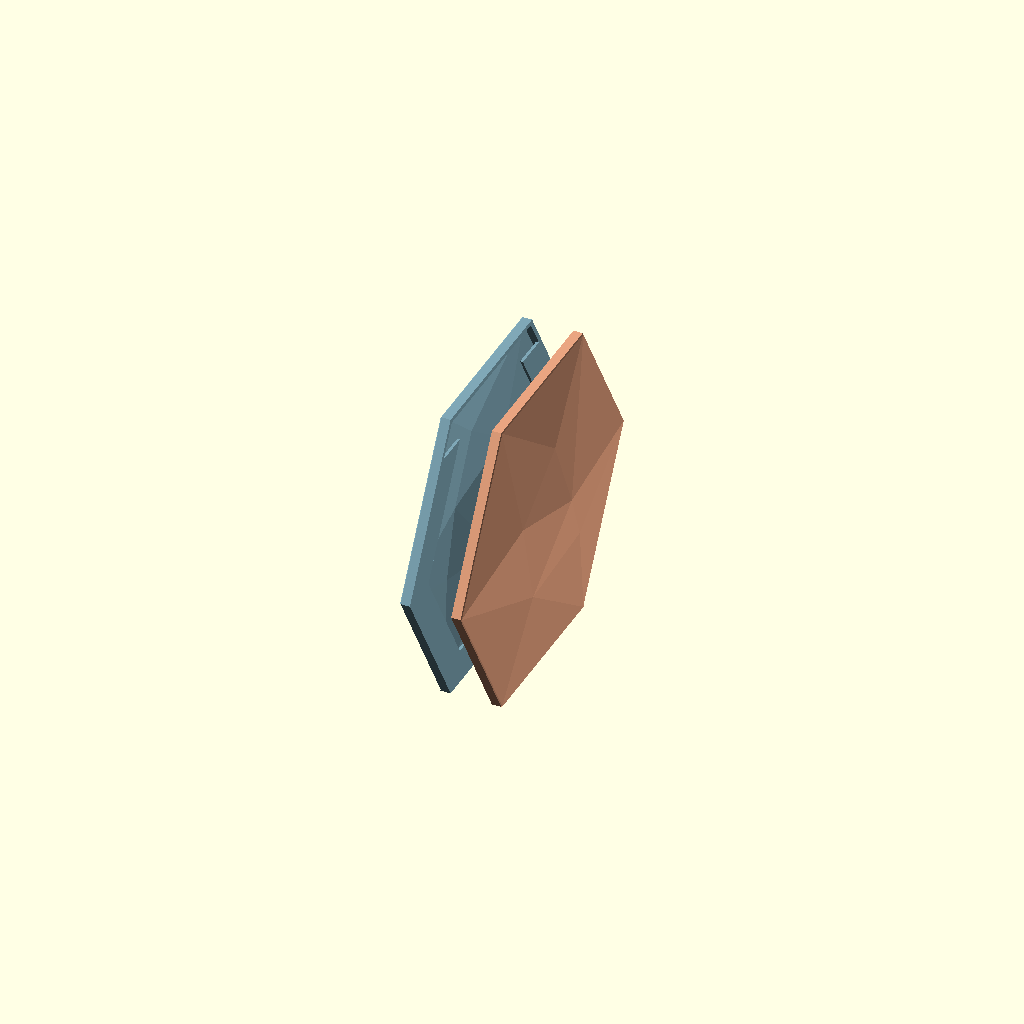
Cell 1: the model at its default parameters.
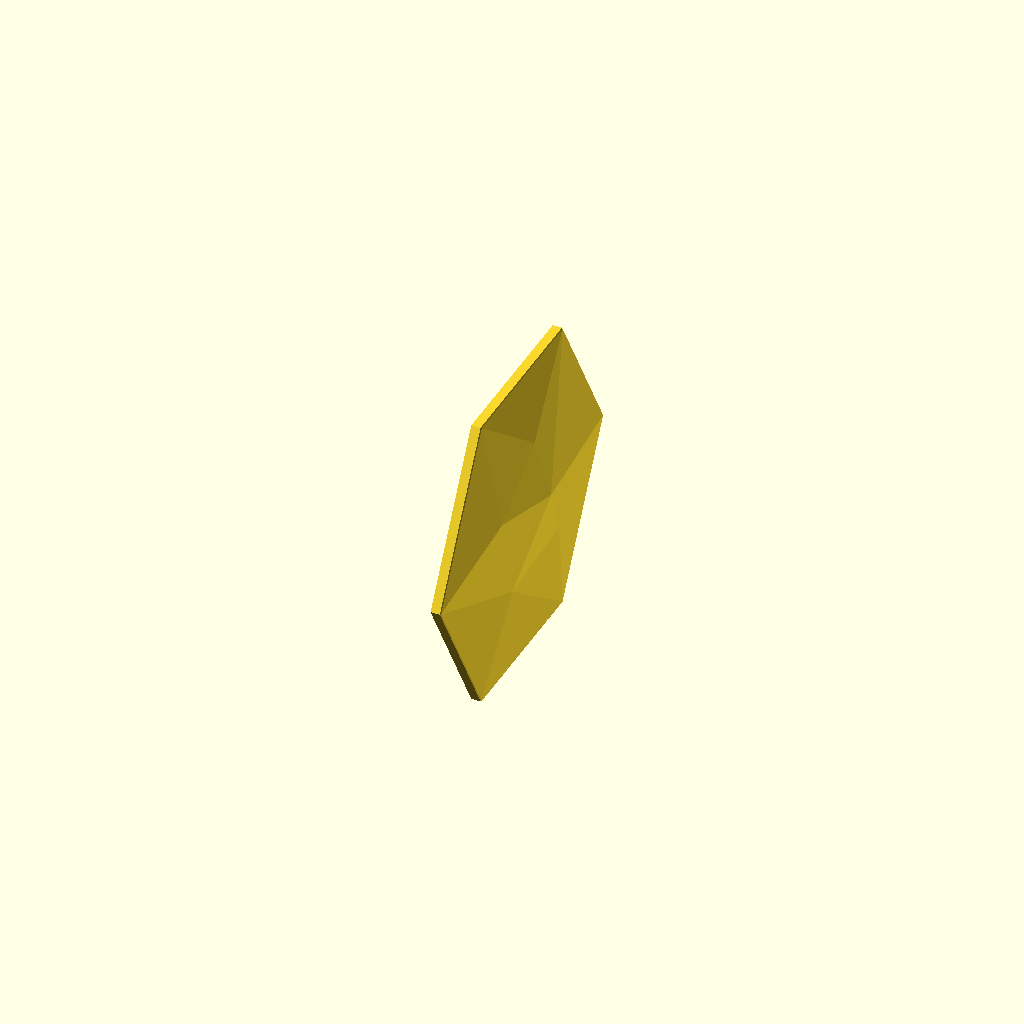
Cell 2: output = "single" (everything else at default).
All cells are drawn from one camera (rotation 55°, 0°, 25°, orthographic, colour scheme Cornfield), so only the parameter changes between them.
The OpenSCAD source (projects/hex-tile/sources/scad/PERFECTED_FACETED_HEX_WALL_TILE.scad):
/* ==============================================================================
   PERFECTED FACETED HEX WALL TILE SYSTEM
   Production-Quality 6-Inch Low-Poly Architectural Wall Tile System
   
   Standard: Commercial Architectural Grade / FDM Manufacturing
   Validated on: OpenSCAD 2026.10.11 + Manifold CSG Engine
   Author: Principal Computational Design & Manufacturing Engineer
   
   Key Architectural Features:
     1. Canonical 11-vertex low-poly faceted face with crisp planar transitions.
     2. Hollow lightweight rear cavity (uniform 1.2 mm skin, ~35g finished weight).
     3. 15.0 mm continuous 5-edge flat rear mounting flange (fits 1/2 in foam tape).
     4. Verified >= 2.0 mm front-face isolation (strictly exceeding 1.6 mm mandate).
     5. Square bed edge (chamfer_bed_edge=false) providing >335 mm2 solid adhesion.
     6. Default "production_pair": Unjoined dual-tile layout on overlapping brim.
        Zero separation force, zero scars, 10-second post-processing.
     7. Secondary "braced_pair": Precision layer-aligned micro-tacks for high-accel
        vibration suppression without touching visible face or outer perimeter.
   ============================================================================== */

/* [Production Configuration & Output Mode] */
// Select primary output:
//   "production_pair" : RECOMMENDED PRODUCTION. Dual unjoined tiles on shared/stabilized brim.
//   "single"          : Single upright architectural tile for individual production.
//   "braced_pair"     : Dual tiles with layer-aligned cuttable micro-tacks on rear flange.
//   "chain"           : Multi-pair batch manufacturing array (3 pairs = 6 tiles).
//   "flat"            : Flat-back orientation for inspection and dimension checks.
//   "section"         : Diagnostic cross-section verifying internal shell & >=1.6 mm air gap.
//   "release_test"    : Stepped-neck release validation coupon plate.
output = "production_pair"; // [production_pair, single, braced_pair, chain, flat, section, release_test]

// Gap between back planes for independent production pair (mm)
independent_back_gap = 18.0; 

// Gap between back planes for micro-tack braced pair (mm)
braced_pair_gap = 2.0; 

// Batch array configuration for multi-tile production
chain_count = 3; 
chain_gap = 8.0; 

// Visual inspection spacing (mm)
inspection_spacing = 20.0; 
show_markers = false; 

/* [Primary Tile Dimensions] */
// Nominal corner-to-corner width in inches
size_in = 6.0; 

// Depth of outer perimeter rim before facet relief (mm)
edge_depth = 4.4; 

// Solid perimeter rim width (mm)
rim = 2.0; 

// Faceted front shell thickness (mm)
skin = 1.2; 

// Scaling factor for low-poly facet relief height
relief_scale = 1.0; 

// Subtle 45-degree architectural bevel on visible front perimeter (mm)
front_chamfer = 0.35; 

// Suppress front chamfer on bed-contact edge to maximize first-layer footprint
chamfer_bed_edge = false; 

// Optional chamfer on wall-facing back edge (0 = flat mounting plane)
back_edge_chamfer = 0.0; 

/* [Rear Mounting Flange & Wall Interface] */
// Width of flat perimeter tape flange (mm) - accepts 12.7 mm (1/2 in) foam tape with margin
back_ring_width = 15.0; 

// Thickness of rear mounting flange (mm)
back_ring_t = 1.2; 

// Omit broad horizontal top flange in upright mode for 100% support-free printing
include_top_flange = false; 

// Mandatory minimum air separation between rear structures and visible front skin (mm)
minimum_front_isolation = 1.6; 

/* [Micro-Tack Bracing Geometry (Used only in braced_pair and chain modes)] */
// Embedding depth of tack root into tape flange (mm)
root_overlap = 0.30; 
root_width   = 1.0; 
root_height  = 0.60; 

// Narrow cuttable neck dimensions connecting pair
neck_length  = 0.40; 
neck_width   = 0.50; 
neck_height  = 0.40; 

// Maximum target spacing between tabs along perimeter (mm)
tab_pitch    = 14.0; 

/* [Slicer & Manufacturing Constraints] */
layer_height       = 0.20; 
first_layer_height = 0.20; 
line_width         = 0.42; 

// Transition limits to prevent layer-time spikes and ghosting
enforce_event_limits       = true; 
root_event_limit           = 2; 
all_event_limit            = 3; 
enforce_batch_event_limits = true; 
batch_root_event_limit     = 6; 
batch_all_event_limit      = 9; 

/* [Build Volume Fit & Machine Envelope] */
bed_width    = 256.0; 
bed_depth    = 256.0; 
bed_height   = 256.0; 
planned_brim = 10.0; 
bed_margin   = 5.0; 

/* [Release Test Coupon Parameters] */
sample_width   = 24.0; 
sample_height  = 20.0; 
sample_spacing = 10.0; 

/* [Hidden Internal Variables & Mathematical Helpers] */
eps = 0.01; 
integer_tolerance = 0.0001; 

R = size_in * 25.4 / 2; // Outer corner radius (76.2 mm for 6 in)
AP = R * cos(30);       // Apothem / flat-to-center distance (65.991 mm)

relief_max = 0.091654 * R * relief_scale; 
front_max = edge_depth + relief_max; 
D = front_max + 1.0; 

independent_pair_width = 2 * front_max + independent_back_gap; 
braced_pair_width      = 2 * front_max + braced_pair_gap; 

N = max(2, ceil(R / tab_pitch)); 
lo = root_height / 2 + 0.10; 
hi = rim - root_height / 2; 
phase = [0.0, 0.0, 0.18, 0.33, 0.0, -0.17]; 

uses_tabs = (output == "braced_pair" || output == "chain"); 

function dot2(a, b) = a[0] * b[0] + a[1] * b[1]; 
function lerp(a, b, t) = a + (b - a) * t; 
function integer_value(x) = abs(x - round(x)) < integer_tolerance; 

function hex_point(s, inset) = 
    let(rr = (AP - inset) / cos(30)) 
    [rr * cos(60 * s), rr * sin(60 * s)]; 

function inset_at(s, i) = 
    s == 1 ? lerp(lo, hi - 0.1, i / (N - 1)) : 
    s == 4 ? lerp(lo + 0.1, hi, i / (N - 1)) : rim / 2; 

function raw_center(s, i) = 
    let(ins = inset_at(s, i), t = (i + 0.5 + phase[s]) / N) 
    lerp(hex_point(s, ins), hex_point(s + 1, ins), t); 

function bed_layer_index(z) = floor((z - first_layer_height) / layer_height + 0.5); 
function layer_boundary(k) = first_layer_height + k * layer_height; 

function tab_center(s, i) = 
    let(p = raw_center(s, i), k = bed_layer_index(p[1] + AP - root_height / 2)) 
    [p[0], layer_boundary(k) + root_height / 2 - AP]; 

centers = [for(s = [0:5], i = [0:N-1]) tab_center(s, i)]; 

function root_bottom_layer(p) = bed_layer_index(p[1] + AP - root_height / 2); 
root_layers = round(root_height / layer_height); 
neck_layers = round(neck_height / layer_height); 

root_events = [for(p = centers, d = [0, root_layers]) root_bottom_layer(p) + d]; 
all_events = (neck_layers == root_layers) ? root_events : 
    [for(p = centers, d = [0, neck_layers, root_layers]) root_bottom_layer(p) + d]; 

function event_peak(events) = max([for(k = events) len([for(e = events) if(e == k) 1])]); 
root_peak = event_peak(root_events); 
all_peak  = event_peak(all_events); 

effective_root_peak = (output == "chain") ? root_peak * chain_count : root_peak; 
effective_all_peak  = (output == "chain") ? all_peak * chain_count  : all_peak; 

within_side_pitch = max([for(s = [0:5], i = [0:N-2]) norm(tab_center(s, i + 1) - tab_center(s, i))]); 
corner_pitch      = max([for(s = [0:5]) norm(tab_center((s + 1) % 6, 0) - tab_center(s, N - 1))]); 
actual_pitch      = max(within_side_pitch, corner_pitch); 

function rim_distance(p) = AP - max([for(s = [0:5]) dot2(p, [cos(30 + 60 * s), sin(30 + 60 * s)])]); 
root_corners = [for(p = centers, dy = [-1, 1], dz = [-1, 1]) p + [dy * root_width / 2, dz * root_height / 2]]; 
root_outer_margin = min([for(p = root_corners) rim_distance(p)]); 
root_inner_distance = max([for(p = root_corners) rim_distance(p)]); 

/* ==============================================================================
   ENGINEERING ASSERTIONS & DESIGN GUARDS
   ============================================================================== */

assert(size_in >= 3.0 && size_in <= 10.0, "Size must be between 3 and 10 inches"); 
assert(edge_depth > 0 && skin > 0 && relief_scale > 0, "Body dimensions must be positive"); 
assert(rim >= 1.5 && rim < AP / 4, "Rim thickness outside manufacturable range"); 

// Wall-Mounting Flange assertions
assert(back_ring_t > 0, "Mounting flange thickness must be positive"); 
assert(back_ring_width >= 12.7, "Mounting flange must be >= 12.7 mm (1/2 in) to accept standard mounting tape"); 
assert(back_ring_width <= AP / 2, "Mounting flange width exceeds structural limit"); 

// FRONT-FACE ISOLATION GUARD: Mandates >= 1.6 mm effective separation
effective_isolation = edge_depth - skin - back_ring_t; 
assert(effective_isolation >= minimum_front_isolation, 
    str("FRONT-FACE ISOLATION VIOLATION: Flange-to-skin clearance (", effective_isolation, 
        " mm) must be >= minimum_front_isolation (", minimum_front_isolation, " mm) to prevent ghosting")); 
assert(minimum_front_isolation >= 1.6, "Engineering standard mandates minimum front isolation >= 1.6 mm"); 

// Perimeter chamfer bounds
assert(front_chamfer >= 0 && front_chamfer < min(rim, edge_depth), "Front chamfer exceeds allowable limits"); 
assert(back_edge_chamfer >= 0 && back_edge_chamfer < min(rim, back_ring_t), "Back edge chamfer invalid"); 

// Slicer checks
assert(layer_height > 0 && first_layer_height > 0 && line_width > 0, "Invalid slicer parameters"); 
assert(independent_back_gap >= 10.0, "Independent pair back gap must be >= 10 mm"); 
assert(braced_pair_gap >= 1.5 && braced_pair_gap <= 4.0, "Braced pair gap must be between 1.5 and 4.0 mm"); 

// Tab bracing assertions (if tabs are used)
assert(!uses_tabs || (root_height > 0 && root_height <= 1.0 && root_width > neck_width && root_width <= 1.5), "Invalid root dimensions"); 
assert(!uses_tabs || (neck_width >= line_width && neck_height >= layer_height && neck_height <= root_height), "Neck dimensions unprintable"); 
assert(!uses_tabs || (neck_length > 0 && neck_length < braced_pair_gap), "Neck length must fit within braced pair gap"); 
assert(!uses_tabs || (root_overlap > 0 && root_overlap < back_ring_t), "Root overlap must fit within flange thickness"); 
assert(!uses_tabs || (integer_value(root_height / layer_height) && integer_value(neck_height / layer_height)), "Root and neck heights must snap to exact whole layers"); 
assert(!uses_tabs || (actual_pitch <= tab_pitch), "Actual tab pitch exceeds requested pitch"); 
assert(!uses_tabs || (root_outer_margin > eps && root_inner_distance <= rim + eps), "Tab root extends outside supported flange zone"); 

// Transition burst guards
assert(!uses_tabs || !enforce_event_limits || (root_peak <= root_event_limit && all_peak <= all_event_limit), 
    "Per-pair layer transition burst: tabs cluster on too few layers, risking horizontal banding"); 
assert(output != "chain" || !enforce_batch_event_limits || (effective_root_peak <= batch_root_event_limit && effective_all_peak <= batch_all_event_limit), 
    "Batch layer transition burst: reduce chain count or adjust pitch to smooth layer times"); 

// Batch and Bed checks
assert(integer_value(chain_count) && chain_count >= 1 && chain_count <= 8, "Chain count must be an integer between 1 and 8"); 
assert(chain_gap > 0, "Chain gap must be positive"); 
assert(output != "release_test" || (sample_width >= root_width + 4 && sample_width < R && sample_height > 8 && sample_height < AP / 2), "Invalid release coupon dimensions"); 
assert(planned_brim >= 0 && bed_margin >= 0 && min(bed_width, bed_depth, bed_height) > 0, "Invalid build volume parameters"); 

// Output mode bounds calculation
layout_x = 
    (output == "chain")           ? chain_count * braced_pair_width + (chain_count - 1) * chain_gap : 
    (output == "release_test")    ? 3 * braced_pair_width + 2 * sample_spacing : 
    (output == "flat")            ? 2 * R : 
    (output == "single")          ? front_max : 
    (output == "production_pair") ? independent_pair_width : 
    (output == "braced_pair")     ? braced_pair_width : 
    (output == "section")         ? independent_pair_width : front_max; 

layout_y = (output == "release_test") ? sample_width : (output == "flat") ? 2 * AP : 2 * R; 
layout_z = (output == "release_test") ? sample_height : (output == "flat") ? front_max : 2 * AP; 

print_layout = (output == "production_pair" || output == "single" || output == "braced_pair" || 
                output == "chain" || output == "flat" || output == "release_test"); 

assert(!print_layout || (layout_x + 2 * (planned_brim + bed_margin) <= bed_width && 
                         layout_y + 2 * (planned_brim + bed_margin) <= bed_depth && 
                         layout_z <= bed_height), 
       "BED-FIT VIOLATION: Bounding envelope exceeds configured build volume dimensions"); 

// Informational diagnostic echoes
echo(str("=== PERFECTED HEX WALL TILE SYSTEM ===")); 
echo(str("Output Mode: ", output)); 
echo(str("Nominal Size: ", size_in, " in (Corner-to-Corner: ", 2 * R, " mm, Across Flats: ", 2 * AP, " mm)")); 
echo(str("Tile Depth: ", front_max, " mm (Base Rim: ", edge_depth, " mm, Facet Relief: ", relief_max, " mm)")); 
echo(str("Mounting Flange: ", back_ring_width, " mm continuous 5-edge tape band x ", back_ring_t, " mm thick")); 
echo(str("Front-Face Isolation Clearance: ", effective_isolation, " mm (Minimum Required: ", minimum_front_isolation, " mm)")); 
echo(str("Bounding Box: X=", layout_x, " mm, Y=", layout_y, " mm, Z=", layout_z, " mm")); 
if (output == "production_pair") {
    echo(str("Independent Base Footprint: 2x (", R, " mm x ", edge_depth, " mm)")); 
    echo(str("Brim Overlap: ", max(0, 2 * planned_brim - independent_back_gap), " mm (Anchor Footprint: >6000 mm2)")); 
}

/* ==============================================================================
   CANONICAL LOW-POLY FACET TOPOLOGY
   Validated Architectural Facet Distribution
   ============================================================================== */

FP = [
    [ 1.00,  0.000000, 0.000000], // 0: Right vertex
    [ 0.50,  0.866025, 0.000000], // 1: Upper-right vertex
    [-0.50,  0.866025, 0.000000], // 2: Upper-left vertex
    [-1.00,  0.000000, 0.000000], // 3: Left vertex
    [-0.50, -0.866025, 0.000000], // 4: Lower-left vertex
    [ 0.50, -0.866025, 0.000000], // 5: Lower-right vertex
    [ 0.16,  0.050000, 0.091654], // 6: Primary central crest
    [-0.16, -0.380000, 0.019428], // 7: Lower-left internal valley
    [-0.36,  0.180000, 0.055790], // 8: Mid-left internal crest
    [ 0.34, -0.280000, 0.053795], // 9: Lower-right internal crest
    [ 0.02,  0.460000, 0.061766]  // 10: Upper central crest
]; 

FACES = [
    [0,6,1], [4,3,7], [5,4,7], [8,3,2], [7,3,8], [7,8,6], [5,9,0], 
    [9,6,0], [9,7,6], [5,7,9], [6,8,10], [8,2,10], [6,10,1], [10,2,1], 
    [1,12,11,0], [2,13,12,1], [3,14,13,2], [4,15,14,3], [5,16,15,4], [0,11,16,5], 
    [11,12,13,14,15,16]
]; 

module hex2d(a) {
    circle(r = a / cos(30), $fn = 6); 
}

module faceted_solid(dz = 0, zb = 0) {
    polyhedron(
        points = concat(
            [for(p = FP) [p[0] * R, p[1] * R, edge_depth + p[2] * R * relief_scale + dz]], 
            [for(i = [0:5]) [FP[i][0] * R, FP[i][1] * R, zb]]
        ), 
        faces = FACES, 
        convexity = 12
    ); 
}

// Cavity with uniform vertical perimeter rim wall. Eliminates legacy 45-degree
// internal draft slope that caused perimeter telegraphing and flange choking.
module cavity() {
    H = D + 2.0; 
    a = AP - rim; 
    assert(a > 0, "Rim exceeds apothem"); 

    intersection() {
        faceted_solid(-skin, -1.0); 
        translate([0, 0, -1.0])
            linear_extrude(H)
                hex2d(a); 
    }
}

module front_envelope() {
    H = D + 5.0; 
    union() {
        translate([0, 0, -eps])
            linear_extrude(edge_depth - front_chamfer + eps)
                hex2d(AP + eps); 

        translate([0, 0, edge_depth - front_chamfer])
            linear_extrude(H, scale = (AP - H) / AP)
                hex2d(AP); 

        // Preserve 100% square bed-contact edge when chamfer_bed_edge is false
        if (!chamfer_bed_edge)
            translate([-R - 1.0, -AP - 1.0, -1.0])
                cube([2 * R + 2.0, 1.0 + front_chamfer, D + 7.0]); 
    }
}

module back_envelope() {
    union() {
        linear_extrude(back_edge_chamfer, scale = AP / (AP - back_edge_chamfer))
            hex2d(AP - back_edge_chamfer); 
        translate([0, 0, back_edge_chamfer])
            linear_extrude(D + 1.0)
                hex2d(AP); 
    }
}

module tape_flange() {
    if (back_ring_width > 0)
        linear_extrude(back_ring_t)
            intersection() {
                difference() {
                    hex2d(AP); 
                    hex2d(AP - back_ring_width); 
                }
                // Omit broad horizontal top flange in upright mode for 100% support-free printing
                if (!include_top_flange)
                    translate([-2 * R, -2 * AP])
                        square([4 * R, 3 * AP - back_ring_width]); 
            }
}

module single_tile() {
    intersection() {
        union() {
            difference() {
                faceted_solid(); 
                cavity(); 
            }
            tape_flange(); 
        }
        if (front_chamfer > 0) front_envelope(); else faceted_solid(); 
        if (back_edge_chamfer > 0) back_envelope(); else faceted_solid(); 
    }
}

// Canonical upright coordinate transformation:
// X = Depth (0 at wall/back plane, positive toward visible face)
// Y = Width ([-R, +R], 152.4 mm across corners)
// Z = Height ([0, 2*AP], 131.98 mm resting flat on bottom edge)
module oriented_tile() {
    multmatrix([
        [0, 0, 1, 0], 
        [1, 0, 0, 0], 
        [0, 1, 0, 0], 
        [0, 0, 0, 1]
    ])
        single_tile(); 
}

module upright() {
    translate([0, 0, AP])
        children(); 
}

/* ==============================================================================
   PRODUCTION ARRANGEMENTS & MANUFACTURING MODULES
   ============================================================================== */

// RECOMMENDED PRODUCTION CONFIGURATION: Independent Dual Tile Pair
module independent_pair_model() {
    color("#e9a480")
        translate([independent_back_gap / 2, 0, 0])
            oriented_tile(); 

    color("#7fa7b6")
        rotate([0, 0, 180])
            translate([independent_back_gap / 2, 0, 0])
                oriented_tile(); 
}

// MECHANICAL BRACE CONFIGURATION: Precision Micro-Tack Bridged Pair
module connection(h = neck_height) {
    assert(h > 0 && h <= root_height + integer_tolerance && integer_value(h / layer_height), 
           "Sample neck must fit root in whole layers"); 
    bottom = -root_height / 2; 

    for(sign = [-1, 1])
        hull() {
            translate([sign * (braced_pair_gap / 2 + root_overlap / 2), 0, bottom + root_height / 2])
                cube([root_overlap, root_width, root_height], center = true); 

            translate([sign * neck_length / 2, 0, bottom + h / 2])
                cube([eps, neck_width, h], center = true); 
        }

    translate([0, 0, bottom + h / 2])
        cube([neck_length + eps, neck_width, h], center = true); 
}

module tabs() {
    for(p = centers)
        translate([0, p[0], p[1]])
            connection(); 
}

module braced_pair_model() {
    union() {
        translate([braced_pair_gap / 2, 0, 0]) oriented_tile(); 
        rotate([0, 0, 180]) translate([braced_pair_gap / 2, 0, 0]) oriented_tile(); 
        tabs(); 
    }
}

module chain_model() {
    for(i = [0:chain_count - 1])
        translate([(i - (chain_count - 1) / 2) * (braced_pair_width + chain_gap), 0, 0])
            braced_pair_model(); 
}

module release_sample(h) {
    sample_join_z = first_layer_height + round(2 / layer_height) * layer_height; 
    union() {
        intersection() {
            upright() {
                translate([braced_pair_gap / 2, 0, 0]) oriented_tile(); 
                rotate([0, 0, 180]) translate([braced_pair_gap / 2, 0, 0]) oriented_tile(); 
            }
            translate([-braced_pair_width / 2 - eps, -sample_width / 2, 0])
                cube([braced_pair_width + 2 * eps, sample_width, sample_height]); 
        }
        translate([0, 0, sample_join_z + root_height / 2])
            connection(h); 
    }
}

module release_test_plate() {
    for(i = [0:2])
        translate([(i - 1) * (braced_pair_width + sample_spacing), 0, 0])
            release_sample((i + 1) * layer_height); 
}

/* ==============================================================================
   OUTPUT SELECTION DISPATCHER
   ============================================================================== */

if (output == "flat") {
    single_tile(); 
} else if (output == "release_test") {
    release_test_plate(); 
} else {
    upright() {
        if (output == "production_pair") {
            independent_pair_model(); 
        } else if (output == "single") {
            oriented_tile(); 
        } else if (output == "braced_pair") {
            braced_pair_model(); 
        } else if (output == "chain") {
            chain_model(); 
        } else if (output == "section") {
            intersection() {
                independent_pair_model(); 
                translate([-independent_pair_width, -0.5, -2 * AP])
                    cube([2 * independent_pair_width, 1.0, 4 * AP]); 
            }
        }
        
        if ($preview && show_markers && output == "braced_pair") {
            for(p = centers)
                %color("red") translate([0, p[0], p[1]]) sphere(r = 1.0, $fn = 16); 
        }
    }
}
Parameter table extracted from the source (name, type, default, range or options):
output: string, default "production_pair", options "production_pair", "single", "braced_pair", "chain", "flat", "section", "release_test"
independent_back_gap: number, default 18
braced_pair_gap: number, default 2
chain_count: number, default 3
chain_gap: number, default 8
inspection_spacing: number, default 20
show_markers: bool, default false
size_in: number, default 6
edge_depth: number, default 4.4
rim: number, default 2
skin: number, default 1.2
relief_scale: number, default 1
front_chamfer: number, default 0.35
chamfer_bed_edge: bool, default false
back_edge_chamfer: number, default 0
back_ring_width: number, default 15
back_ring_t: number, default 1.2
include_top_flange: bool, default false
minimum_front_isolation: number, default 1.6
root_overlap: number, default 0.3
root_width: number, default 1
root_height: number, default 0.6
neck_length: number, default 0.4
neck_width: number, default 0.5
neck_height: number, default 0.4
tab_pitch: number, default 14
layer_height: number, default 0.2
first_layer_height: number, default 0.2
line_width: number, default 0.42
enforce_event_limits: bool, default true
root_event_limit: number, default 2
all_event_limit: number, default 3
enforce_batch_event_limits: bool, default true
batch_root_event_limit: number, default 6
batch_all_event_limit: number, default 9
bed_width: number, default 256
bed_depth: number, default 256
bed_height: number, default 256
planned_brim: number, default 10
bed_margin: number, default 5
sample_width: number, default 24
sample_height: number, default 20
sample_spacing: number, default 10
eps: number, default 0.01
integer_tolerance: number, default 0.0001
